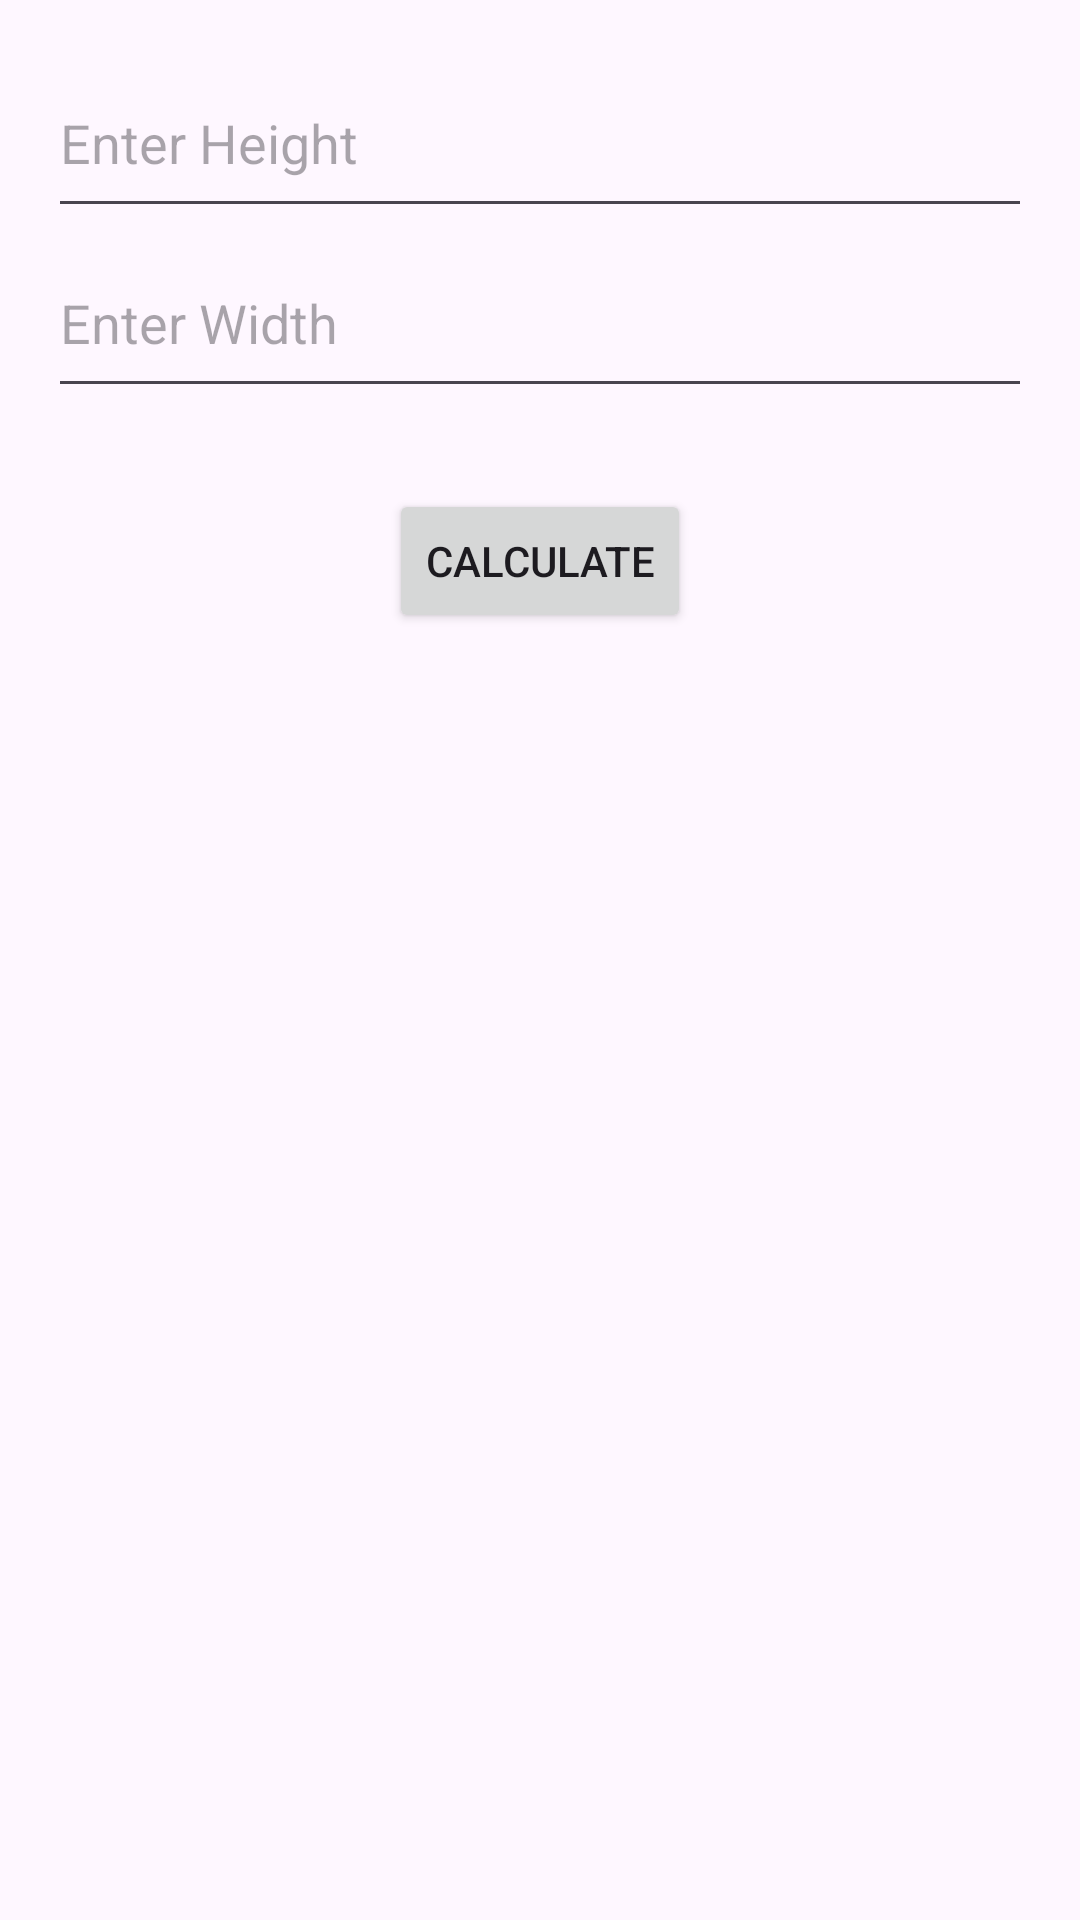

Layout XML and referenced resources for this Android screen:
<!-- AndroidManifest.xml: application theme Theme.Lab9to14 -->
<!-- res/layout/dialog_custom.xml -->
<LinearLayout xmlns:android="http://schemas.android.com/apk/res/android"
        android:layout_width="match_parent"
        android:layout_height="wrap_content"
        android:orientation="vertical"
        android:layout_marginHorizontal="10dp"
        android:padding="16dp">

        <EditText
            android:hint="Enter Height"
            android:id="@+id/etLength"
            android:layout_width="match_parent"
            android:layout_height="60dp"
            android:inputType="numberDecimal" />


        <EditText
            android:layout_height="60dp"
            android:hint="Enter Width"
            android:id="@+id/etWidth"
            android:layout_width="match_parent"
            android:inputType="numberDecimal" />
    <TextView
        android:id="@+id/tvArea"
        android:layout_width="wrap_content"
        android:layout_height="wrap_content"
        android:textSize="20sp"
        android:layout_gravity="center"
        android:textStyle="bold" />
        <Button
            android:id="@+id/btnCalculate"
            android:layout_width="wrap_content"
            android:layout_height="wrap_content"
            android:layout_gravity="center"
            android:text="Calculate" />



    </LinearLayout>
<!-- resources referenced by this layout -->
<resources>
  <style name="Theme.Lab9to14" parent="Base.Theme.Lab9to14" />
  <style name="Base.Theme.Lab9to14" parent="Theme.Material3.DayNight.NoActionBar">
          
          
      </style>
</resources>
